Labelled photos from "LD_dataset", an image-classification folder in yyn-anson/COMP558Project. The possible labels are: beaches, city, forests, highways, mountains, offices.

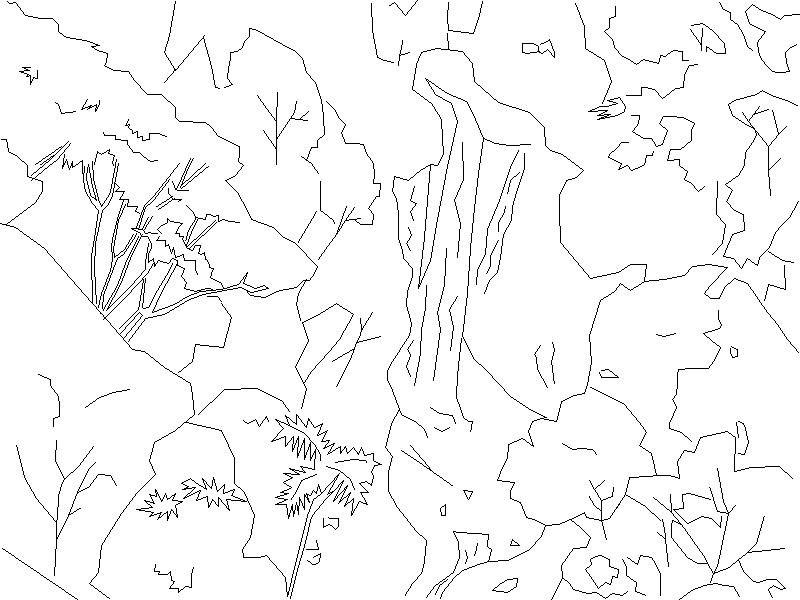
Label: forests

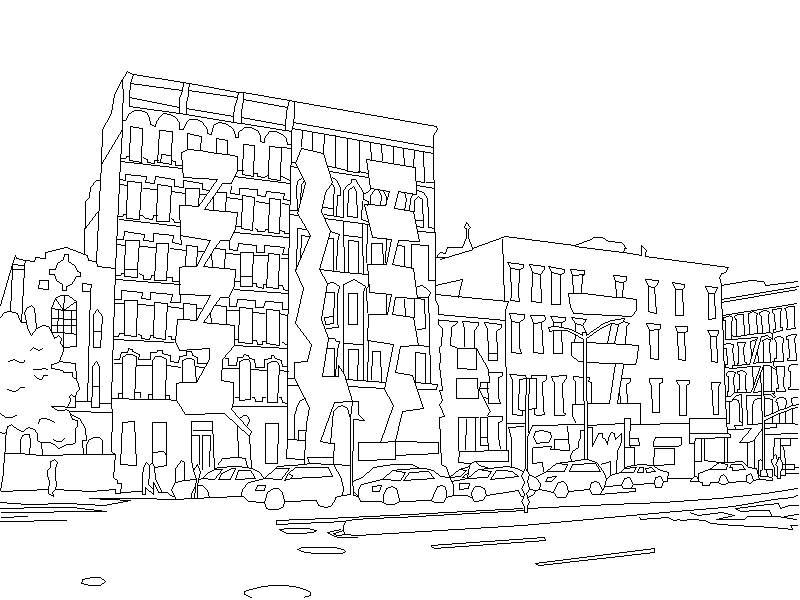
Label: city

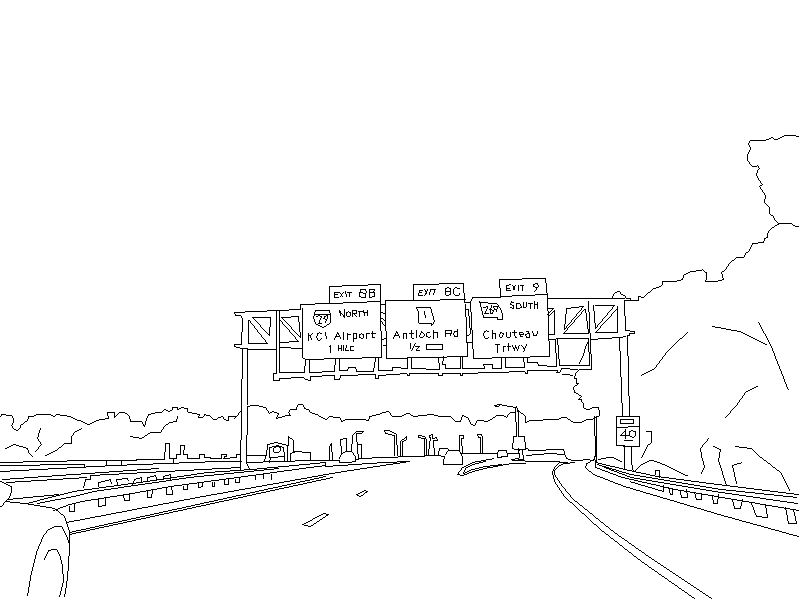
Label: highways

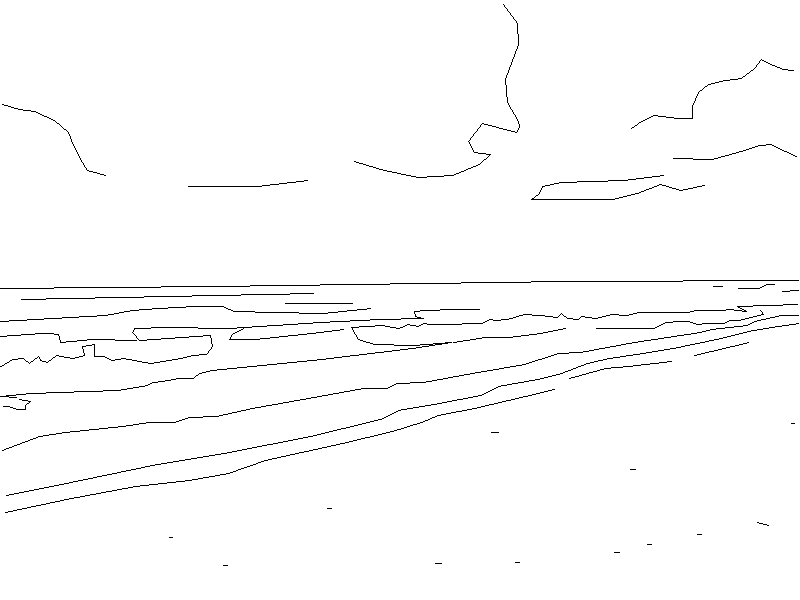
Label: beaches

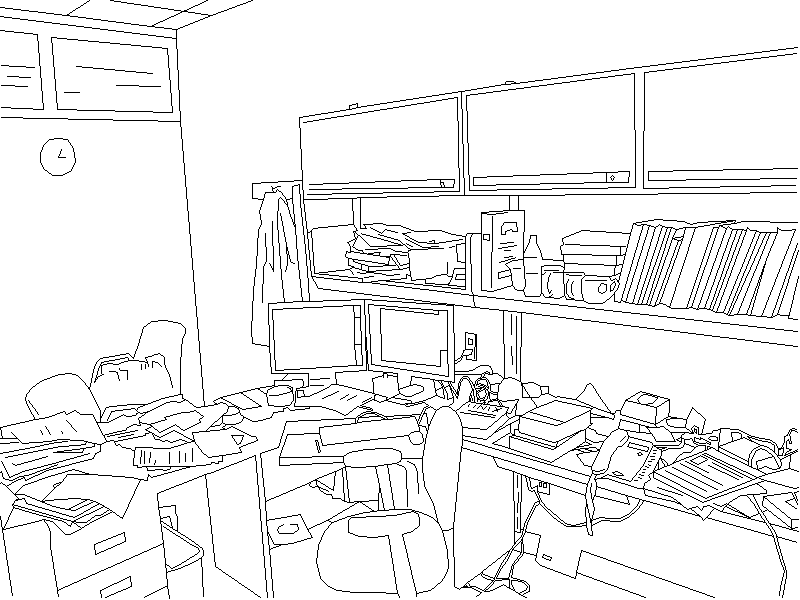
Label: offices

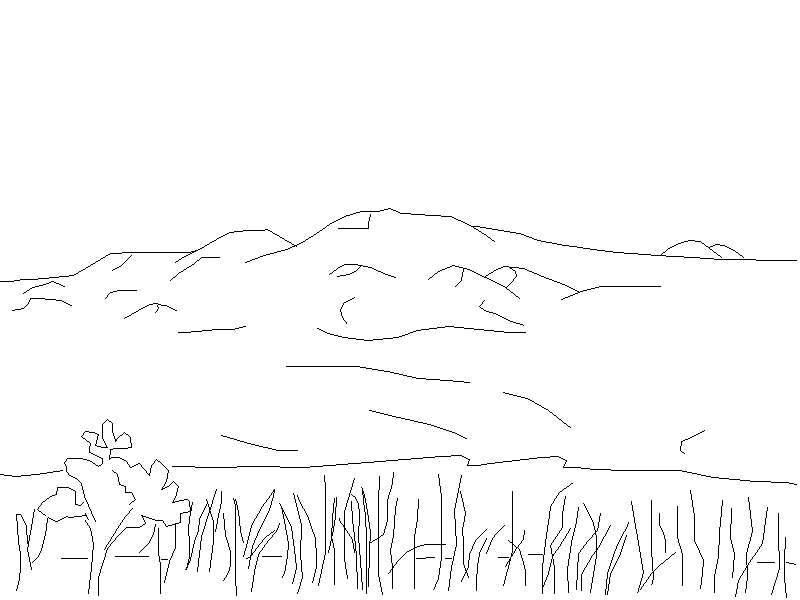
Label: mountains
